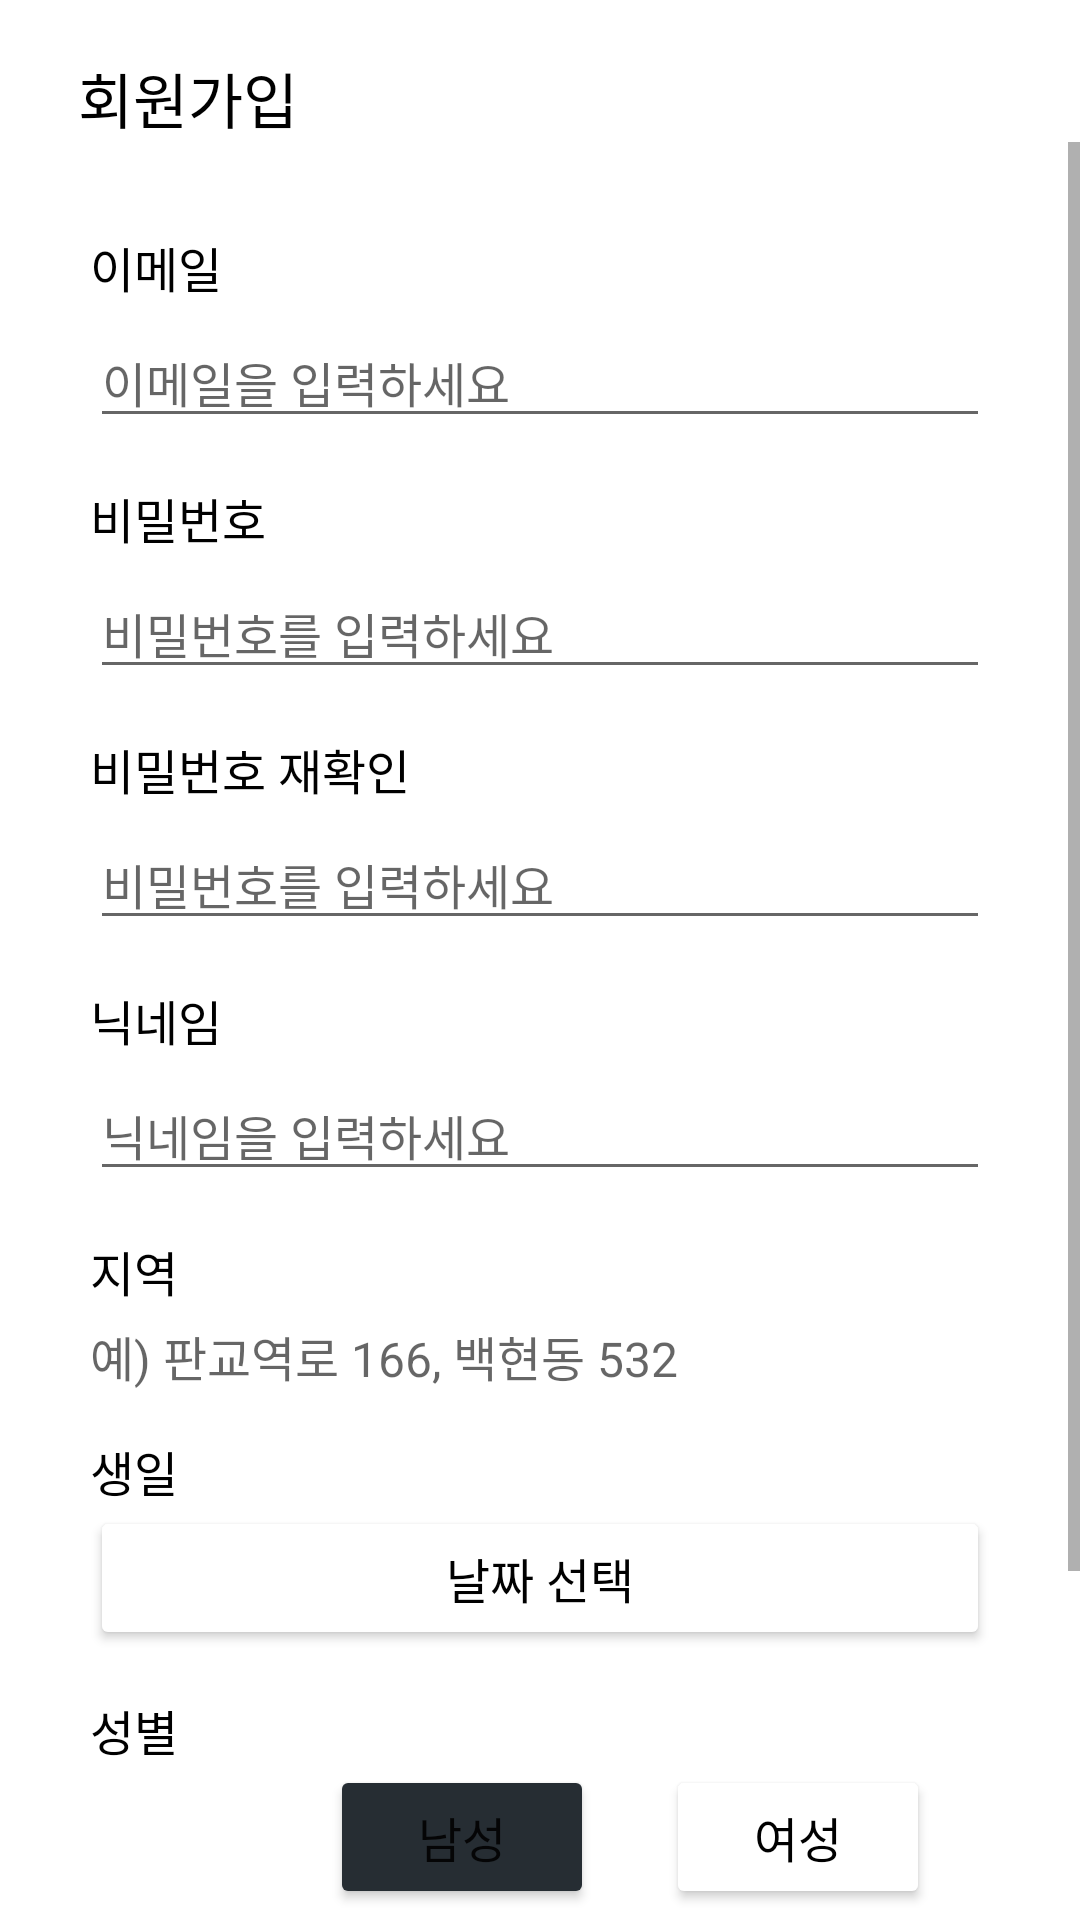

Android layout source for this screen:
<!-- AndroidManifest.xml: application theme Theme.Walking -->
<!-- res/layout/activity_register.xml -->
<?xml version="1.0" encoding="utf-8"?>
<androidx.constraintlayout.widget.ConstraintLayout xmlns:android="http://schemas.android.com/apk/res/android"
    xmlns:app="http://schemas.android.com/apk/res-auto"
    xmlns:tools="http://schemas.android.com/tools"
    android:layout_width="match_parent"
    android:layout_height="match_parent"
    tools:context=".RegisterActivity">

    <LinearLayout
        android:layout_width="match_parent"
        android:layout_height="wrap_content"
        android:orientation="vertical"
        app:layout_constraintTop_toTopOf="parent">

        <LinearLayout
            android:layout_width="match_parent"
            android:layout_height="match_parent"
            android:orientation="horizontal">

            <ImageView
                android:id="@+id/imgBack"
                android:layout_width="wrap_content"
                android:layout_height="wrap_content"
                android:layout_alignParentLeft="true"
                android:layout_alignParentTop="true"
                android:layout_marginLeft="15dp"
                android:layout_marginTop="21dp"
                android:layout_marginRight="11dp"
                android:src="@drawable/baseline_arrow_back_ios_new_24" />

            <TextView
                android:id="@+id/textView"
                android:layout_width="wrap_content"
                android:layout_height="wrap_content"
                android:layout_marginTop="18dp"
                android:text="회원가입"
                android:textColor="#000000"
                android:textSize="20sp" />

        </LinearLayout>

        <ScrollView
            android:layout_width="match_parent"
            android:layout_height="wrap_content">

            <LinearLayout
                android:layout_width="match_parent"
                android:layout_height="wrap_content"
                android:layout_marginStart="30dp"
                android:layout_marginTop="30dp"
                android:layout_marginEnd="30dp"
                android:orientation="vertical">

                <TextView
                    android:id="@+id/textView3"
                    android:layout_width="match_parent"
                    android:layout_height="wrap_content"
                    android:layout_marginBottom="5dp"
                    android:text="이메일"
                    android:textColor="#000000"
                    android:textSize="16sp" />

                <EditText
                    android:id="@+id/editEmail"
                    android:layout_width="match_parent"
                    android:layout_height="wrap_content"
                    android:ems="10"
                    android:hint="이메일을 입력하세요"
                    android:inputType="text"
                    android:textSize="16sp" />

                <TextView
                    android:id="@+id/textView4"
                    android:layout_width="match_parent"
                    android:layout_height="wrap_content"
                    android:layout_marginTop="15dp"
                    android:layout_marginBottom="5dp"
                    android:text="비밀번호"
                    android:textColor="#000000"
                    android:textSize="16sp" />

                <EditText
                    android:id="@+id/editPassword"
                    android:layout_width="match_parent"
                    android:layout_height="wrap_content"
                    android:ems="10"
                    android:hint="비밀번호를 입력하세요"
                    android:inputType="textPassword"
                    android:textSize="16sp" />

                <TextView
                    android:id="@+id/textView5"
                    android:layout_width="match_parent"
                    android:layout_height="wrap_content"
                    android:layout_marginTop="15dp"
                    android:layout_marginBottom="5dp"
                    android:text="비밀번호 재확인"
                    android:textColor="#000000"
                    android:textSize="16sp" />

                <EditText
                    android:id="@+id/editPassword2"
                    android:layout_width="match_parent"
                    android:layout_height="wrap_content"
                    android:ems="10"
                    android:hint="비밀번호를 입력하세요"
                    android:inputType="textPassword"
                    android:textSize="16sp" />

                <TextView
                    android:id="@+id/textView6"
                    android:layout_width="match_parent"
                    android:layout_height="wrap_content"
                    android:layout_marginTop="15dp"
                    android:layout_marginBottom="5dp"
                    android:text="닉네임"
                    android:textColor="#000000"
                    android:textSize="16sp" />

                <EditText
                    android:id="@+id/editNickname"
                    android:layout_width="match_parent"
                    android:layout_height="wrap_content"
                    android:ems="10"
                    android:hint="닉네임을 입력하세요"
                    android:inputType="text"
                    android:textSize="16sp" />

                <TextView
                    android:id="@+id/textView2"
                    android:layout_width="match_parent"
                    android:layout_height="wrap_content"
                    android:layout_marginTop="15dp"
                    android:layout_marginBottom="5dp"
                    android:text="지역"
                    android:textColor="#000000"
                    android:textSize="16sp" />

                <TextView
                    android:id="@+id/txtPlace"
                    android:layout_width="match_parent"
                    android:layout_height="wrap_content"
                    android:ems="10"
                    android:hint="예) 판교역로 166, 백현동 532"
                    android:inputType="text"
                    android:textSize="16sp" />

                <LinearLayout
                    android:layout_width="match_parent"
                    android:layout_height="wrap_content"
                    android:layout_marginTop="15sp"
                    android:orientation="horizontal">

                    <TextView
                        android:id="@+id/textView7"
                        android:layout_width="wrap_content"
                        android:layout_height="wrap_content"
                        android:layout_weight="10"
                        android:text="생일"
                        android:textColor="#000000"
                        android:textSize="16sp" />

                </LinearLayout>

                <Button
                    android:id="@+id/btnBirth"
                    android:layout_width="match_parent"
                    android:layout_height="wrap_content"
                    android:backgroundTint="#FFFFFF"
                    android:text="날짜 선택"
                    android:textColor="#000000"
                    android:textSize="16sp"
                    app:cornerRadius="5dp"
                    app:strokeColor="#979797"
                    app:strokeWidth="1dp" />

                <TextView
                    android:id="@+id/textView8"
                    android:layout_width="match_parent"
                    android:layout_height="wrap_content"
                    android:layout_marginTop="15dp"
                    android:text="성별"
                    android:textColor="#000000"
                    android:textSize="16sp" />

                <LinearLayout
                    android:layout_width="wrap_content"
                    android:layout_height="wrap_content"
                    android:layout_marginLeft="80dp"
                    android:orientation="horizontal">

                    <Button
                        android:id="@+id/btnMale"
                        android:layout_width="match_parent"
                        android:layout_height="wrap_content"
                        android:layout_weight="1"
                        android:backgroundTint="#262D33"
                        android:text="남성"
                        android:textSize="16sp"
                        app:cornerRadius="5dp"
                        app:strokeColor="#979797"
                        app:strokeWidth="1dp" />

                    <Button
                        android:id="@+id/btnFemale"
                        android:layout_width="wrap_content"
                        android:layout_height="wrap_content"
                        android:layout_marginLeft="24dp"
                        android:layout_weight="1"
                        android:backgroundTint="#FFFFFF"
                        android:text="여성"
                        android:textColor="#000000"
                        android:textSize="16sp"
                        app:cornerRadius="5dp"
                        app:strokeColor="#979797"
                        app:strokeWidth="1dp" />
                </LinearLayout>

                <LinearLayout
                    android:layout_width="match_parent"
                    android:layout_height="match_parent"
                    android:layout_marginTop="20dp"
                    android:orientation="horizontal">

                    <ImageView
                        android:id="@+id/imageView2"
                        android:layout_width="wrap_content"
                        android:layout_height="wrap_content"
                        app:srcCompat="@drawable/baseline_warning_24" />

                    <TextView
                        android:id="@+id/textView53"
                        android:layout_width="wrap_content"
                        android:layout_height="wrap_content"
                        android:text="생일과 성별 정보는 가입 후 변경할 수 없습니다."
                        android:textSize="14dp" />
                </LinearLayout>

                <Button
                    android:id="@+id/btnRegister"
                    android:layout_width="match_parent"
                    android:layout_height="wrap_content"
                    android:layout_marginTop="5dp"
                    android:layout_marginBottom="50dp"
                    android:backgroundTint="#FFD953"
                    android:text="회원가입"
                    android:textColor="#000000"
                    android:textSize="20sp"
                    app:cornerRadius="10dp" />

            </LinearLayout>
        </ScrollView>
    </LinearLayout>

</androidx.constraintlayout.widget.ConstraintLayout>
<!-- resources referenced by this layout -->
<resources>
  <!-- drawable baseline_warning_24 (drawable) -->
  <vector android:height="24dp" android:tint="#FFD953"
      android:viewportHeight="24" android:viewportWidth="24"
      android:width="24dp" xmlns:android="http://schemas.android.com/apk/res/android">
      <path android:fillColor="@android:color/white" android:pathData="M1,21h22L12,2 1,21zM13,18h-2v-2h2v2zM13,14h-2v-4h2v4z"/>
  </vector>
  <style name="Theme.Walking" parent="Theme.MaterialComponents.DayNight.DarkActionBar">
          
          <item name="windowNoTitle">true</item>
          
          <item name="colorPrimary">#ff6347</item>
          <item name="colorPrimaryVariant">#ff6347</item>
          <item name="colorOnPrimary">@color/white</item>
          
          <item name="colorSecondary">@color/teal_200</item>
          <item name="colorSecondaryVariant">@color/teal_700</item>
          <item name="colorOnSecondary">@color/black</item>
          
          <item name="android:statusBarColor">?attr/colorPrimaryVariant</item>
          
      </style>
  <!-- not gathered from this repository: default colours our renderer supplied (Android Studio template values) -->
  <color name="teal_200">#FF03DAC5</color>
  <color name="teal_700">#FF018786</color>
  <color name="black">#FF000000</color>
  <color name="white">#FFFFFFFF</color>
</resources>
